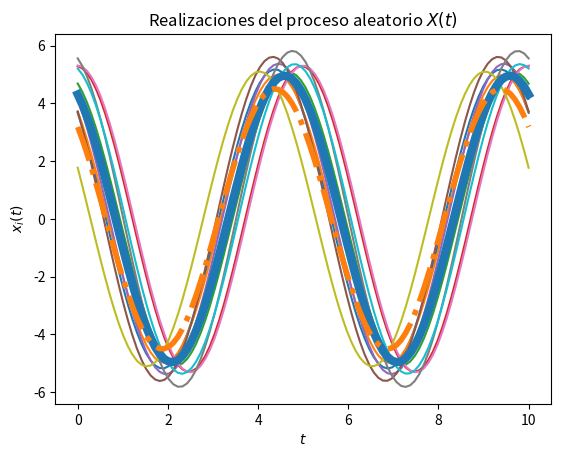
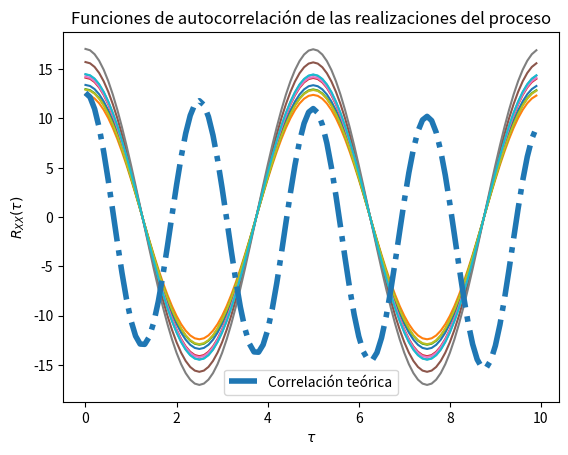

Write Python code to recreate these figures, in order.
# Solución del Laboratorio 4

# Los parámetros T, t_final y N son elegidos arbitrariamente

import numpy as np
from scipy import stats
import matplotlib.pyplot as plt

# Variables aleatorias C, Z y R
vaC = stats.norm(5, np.sqrt(0.2))
vaZ = stats.uniform(0, np.pi/2)
vaR = stats.uniform(2*np.pi*59.1, 2*np.pi*60.1)

# Constante w
w = (2*np.pi*59.1 + 2*np.pi*60.1)/2
print("La constante omega toma el valor de", w)

# Constante z_constante 
z_constante = (0 + np.pi/2)/2
print("La constante cita toma el valor de", z_constante )

# Creación del vector de tiempo
T = 100			# número de elementos
t_final = 10	# tiempo en segundos
t = np.linspace(0, t_final, T)

# Inicialización del proceso aleatorio X(t) con N realizaciones
N = 10
X_t = np.empty((N, len(t)))	# N funciones del tiempo x(t) con T puntos

# Creación de las muestras del proceso x(t) (C y Z independientes)
for i in range(N):
	C = vaC.rvs()
	Z = vaZ.rvs()
	x_t = C * np.cos(w*t + Z)
	X_t[i,:] = x_t
	plt.plot(t, x_t)

# Promedio de las N realizaciones en cada instante (cada punto en t)
P = [np.mean(X_t[:,i]) for i in range(len(t))]
plt.plot(t, P, lw=6)

# Graficar el resultado teórico del valor esperado
E = 10/np.pi * (np.cos(w*t)-np.sin(w*t))
plt.plot(t, E, '-.', lw=4)

# Mostrar las realizaciones, y su promedio calculado y teórico
plt.title('Realizaciones del proceso aleatorio $X(t)$')
plt.xlabel('$t$')
plt.ylabel('$x_i(t)$')
plt.show()

# T valores de desplazamiento tau
desplazamiento = np.arange(T)
taus = desplazamiento/t_final

# Inicialización de matriz de valores de correlación para las N funciones
corr = np.empty((N, len(desplazamiento)))

# Nueva figura para la autocorrelación
plt.figure()

# Cálculo de correlación para cada valor de tau
for n in range(N):
	for i, tau in enumerate(desplazamiento):
		corr[n, i] = np.correlate(X_t[n,:], np.roll(X_t[n,:], tau))/T
	plt.plot(taus, corr[n,:])

# Valor teórico de correlación
Rxx = 25.2*np.cos(w*t+z_constante)*np.cos(w*(t+taus)+z_constante)
# Gráficas de correlación para cada realización y la
plt.plot(taus, Rxx, '-.', lw=4, label='Correlación teórica')
plt.title('Funciones de autocorrelación de las realizaciones del proceso')
plt.xlabel(r'$\tau$')
plt.ylabel(r'$R_{XX}(\tau)$')
plt.legend()
plt.show()